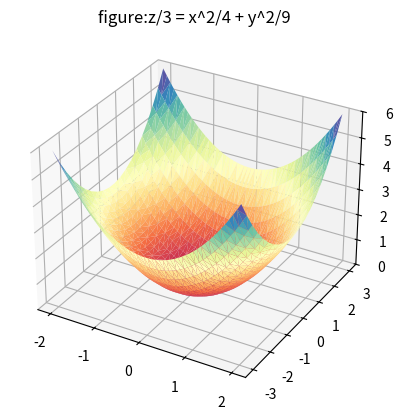

Reproduce this figure in Python.
import numpy as np
import matplotlib.pyplot as plt
import matplotlib.tri as mtri


fig = plt.figure(figsize=plt.figaspect(0.5))

#============
# First plot
#============

u = np.linspace(-1, 1, endpoint=True, num=50)
v = np.linspace(-1, 1, endpoint=True, num=20)
u, v = np.meshgrid(u, v)
u, v = u.flatten(), v.flatten()

# This is the Mobius mapping, taking a u, v pair and returning an x, y, z
# triple
x = 2*u
y = 3*v
z = 3*(u**2+v**2)

# Triangulate parameter space to determine the triangles
tri = mtri.Triangulation(u, v)

# Plot the surface.  The triangles in parameter space determine which x, y, z
# points are connected by an edge.
ax = fig.add_subplot(1, 1, 1, projection='3d')
ax.plot_trisurf(x, y, z, triangles=tri.triangles, cmap=plt.cm.Spectral)
ax.set_zlim(0, 6)
plt.title("figure:z/3 = x^2/4 + y^2/9")

plt.show()
